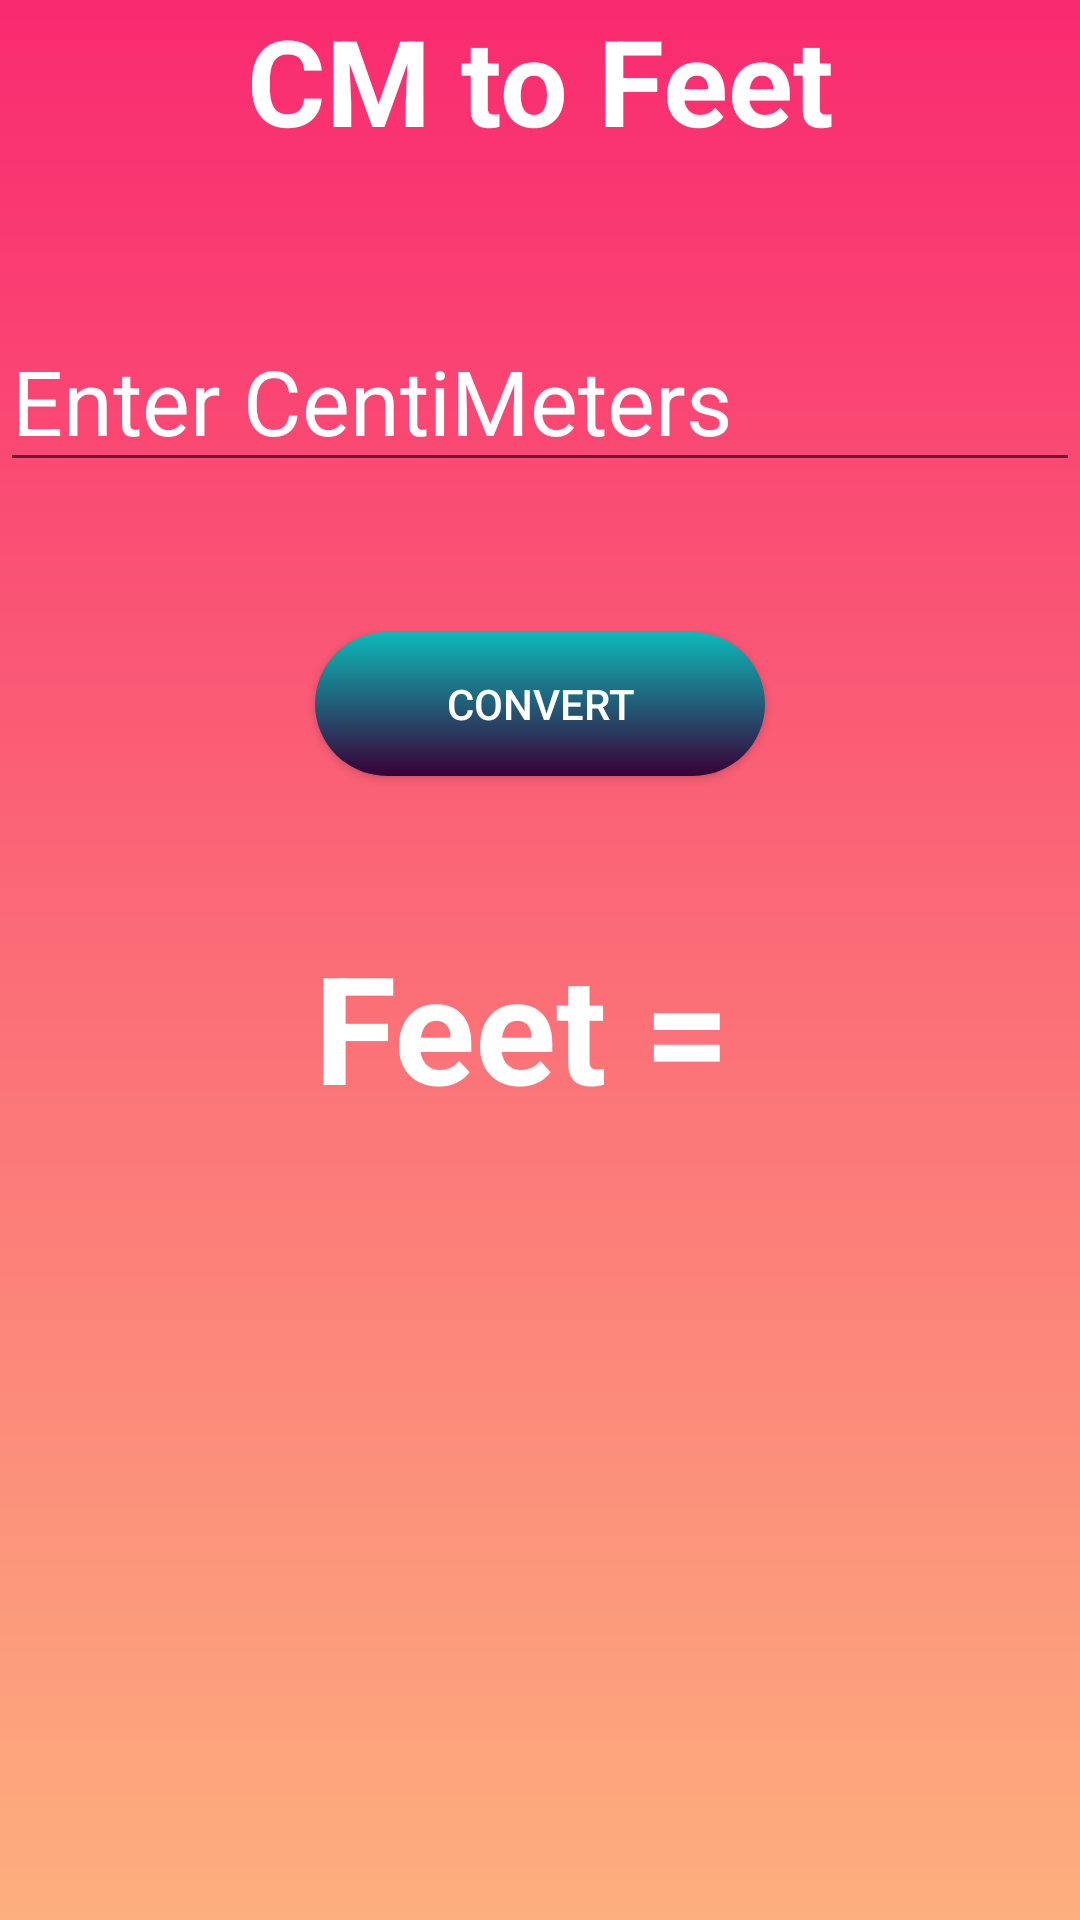

Android layout source for this screen:
<!-- AndroidManifest.xml: application theme Theme.DecimaltoBinary -->
<!-- res/layout/activity_cmtofeet.xml -->
<?xml version="1.0" encoding="utf-8"?>
<LinearLayout xmlns:android="http://schemas.android.com/apk/res/android"
    xmlns:app="http://schemas.android.com/apk/res-auto"
    xmlns:tools="http://schemas.android.com/tools"
    android:layout_width="match_parent"
    android:layout_height="match_parent"
    tools:context=".cmtofeet"
    android:orientation="vertical"
    android:background="@drawable/gradient"
    >
    <TextView
        android:layout_width="match_parent"
        android:layout_height="wrap_content"
        android:text="CM to Feet"
        android:textSize="40sp"
        android:textColor="#fff"
        android:textStyle="bold"
        android:gravity="center"
        />
    <EditText
        android:id="@+id/myNum"
        android:layout_width="wrap_content"
        android:layout_height="wrap_content"
        android:layout_marginTop="50dp"
        android:ems="12"
        android:layout_gravity="center"
        android:hint="Enter CentiMeters"
        android:textColorHint="#fff"
        android:inputType="numberDecimal"

        android:textSize="30sp"
        />

    <androidx.appcompat.widget.AppCompatButton
        android:id="@+id/btnC"
        android:layout_width="150dp"
        android:layout_height="wrap_content"
        android:text="Convert"
        android:layout_marginTop="50dp"
        android:layout_gravity="center"
        android:textColor="#fff"
        android:background="@drawable/rectangle"
        />
    <TextView
        android:id="@+id/res"
        android:layout_width="match_parent"
        android:layout_height="wrap_content"
        android:textSize="50dp"
        android:text="Feet = "
        android:textColor="#fff"
        android:textStyle="bold"
        android:layout_marginTop="50dp"
        android:gravity="center"/>
</LinearLayout>
<!-- resources referenced by this layout -->
<resources>
  <!-- drawable gradient (drawable) -->
  <?xml version="1.0" encoding="utf-8"?>
  <shape xmlns:android="http://schemas.android.com/apk/res/android">
      <gradient
          android:type="linear"
          android:angle="150"
          android:startColor="#f92a70"
          android:endColor="#fdaf7e">
  
      </gradient>
  
  </shape>
  <!-- drawable rectangle (drawable) -->
  <?xml version="1.0" encoding="utf-8"?>
  <shape xmlns:android="http://schemas.android.com/apk/res/android"
      android:shape="rectangle"
  
      >
  <gradient
      android:type="linear"
      android:angle="130"
      android:endColor="#380036"
      android:startColor="#0CBABA"
      ></gradient>
  <corners android:radius="30dp">
  
  </corners>
  </shape>
  <style name="Theme.DecimaltoBinary" parent="Theme.MaterialComponents.DayNight.DarkActionBar">
          
          <item name="colorPrimary">@color/purple_500</item>
          <item name="colorPrimaryVariant">@color/purple_700</item>
          <item name="colorOnPrimary">@color/white</item>
          
          <item name="colorSecondary">@color/teal_200</item>
          <item name="colorSecondaryVariant">@color/teal_700</item>
          <item name="colorOnSecondary">@color/black</item>
          
          <item name="android:statusBarColor">?attr/colorPrimaryVariant</item>
          
      </style>
  <!-- not gathered from this repository: default colours our renderer supplied (Android Studio template values) -->
  <color name="purple_500">#FF6200EE</color>
  <color name="purple_700">#FF3700B3</color>
  <color name="teal_200">#FF03DAC5</color>
  <color name="teal_700">#FF018786</color>
  <color name="black">#FF000000</color>
  <color name="white">#FFFFFFFF</color>
</resources>
